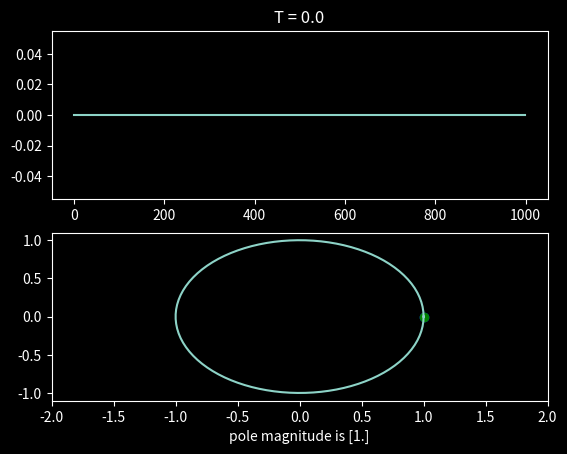
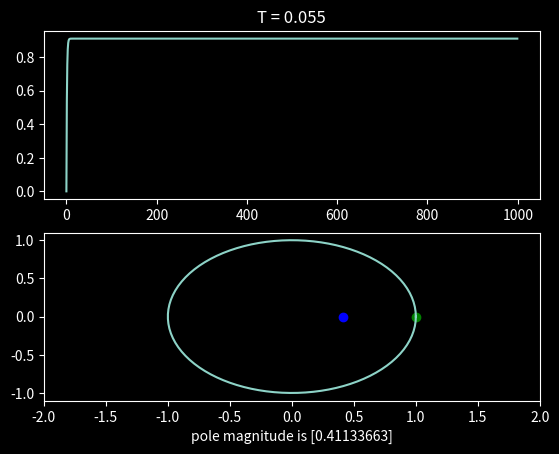
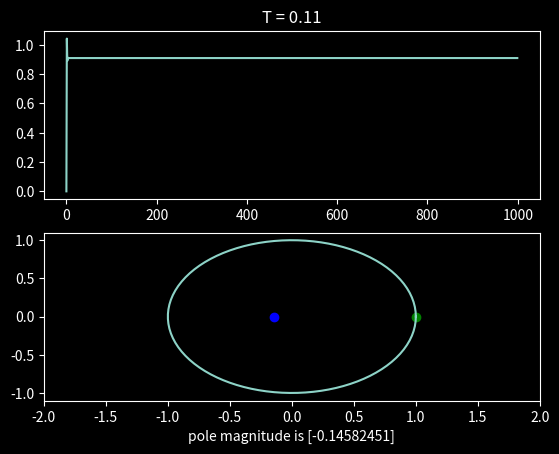
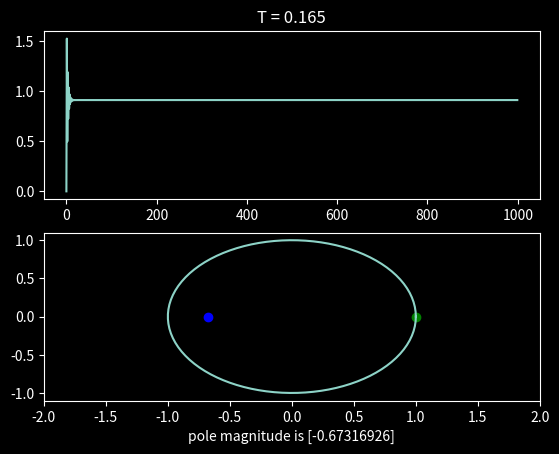
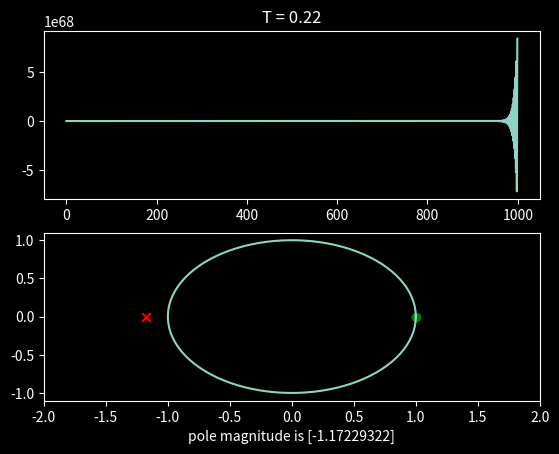

These charts were generated, in order, by the following Python code:
# Load up the package numpy and make it so you 
# can access it using the label np
import numpy as np
# Since scipy is a pretty large package you want to only
# grab the signal functionality of it and access it using the
# the name sig
import scipy.signal as sig
# Get the pyplot functionality from matplotlib and access it using 
# the name plt
import matplotlib.pyplot as plt

# when you get the plot running, do
# print(plt.style.available) and pick a style you think
# is interesting. your choice
print(plt.style.available)
# Select what you want things within the window to look like
# I'm super super cool and edgy so I choose the dark side
plt.style.use('dark_background')

# This changes the length of the line in the first plot
Tx = np.linspace(0,0.22,5)
# This seems to be an iterator that gets iterated
# at the end of the for loop
i = 0
# Here be a for loop with its weird not c like syntax
for T in Tx:
    # set num to be an array using numpy and populate that array
    # with the expression that is given in the brackets
    num = np.array([10-10*np.exp(-T)])
    # den to be an array using numpy and populate that array
    # with the expression that is given in the brackets
    den = np.array([1, 10-11*np.exp(-T)])

    # set dtf to be a line that gets made using the two expression given
    # in the lines above
    dtf = sig.dlti(num,den)
    # this defines the timestep used in the graphs
    t,y = sig.dstep((dtf),n=1000)

    # define tCirc as a line that creates a circle
    tCirc = np.linspace(0,2*np.pi,100)
    # create the x components of the circle
    xCirc = np.cos(tCirc)
    # create the y components of the circle
    yCirc = np.sin(tCirc)

    # poleLocation is being assigned to the roots of the 
    # equation that was defined for den
    poleLocation = np.roots(den)
    # Set colorIndicator to be blue
    colorIndicator = "b"
    # Set markerIndicator to be the letter o
    markerIndicator = "o"

    # if the absolute value of poleLocation is gregater than 1 ...
    if np.abs(poleLocation)>1:
        # set colorIndicator to be red
        colorIndicator = "r"
        # set the marker indicator to be x
        markerIndicator = "x"
    # print to the console the text pole location 
    # and then the poleLocation
    print("pole location",poleLocation)

    # PYTHON ALLOWS MULTIPLE RETURNS!?!??!
    # set f and xarr to be 2 separate subplots that can
    # be defined later
    f,xarr = plt.subplots(2)

    # setting the title of subplot index 0
    xarr[0].set_title("T = %s"%T)
    # plotting t in subplot 0
    xarr[0].plot(t,y[:][0])
    # plotting the o marker in color green at coordinates 1, 0
    xarr[1].plot(1,0,c="g",marker="o")
    # plotting a circle in subplot 1
    xarr[1].plot(xCirc,yCirc)
    # make a scatter plot using poleLocation and use the color and marker
    # indicators as defined above
    xarr[1].scatter(poleLocation,0,c=colorIndicator, marker=markerIndicator)
    # Set a label for the x axis
    xarr[1].set_xlabel("pole magnitude is %s"%poleLocation)
    # set the bounds for the graphs x axis
    xarr[1].set_xlim([-2,2])

    # when you think you're ready to make the GIF, 
    # uncomment this line
    # plt.savefig('animation%s.png'%i)
    plt.show()
# iterate by 1
i+=1